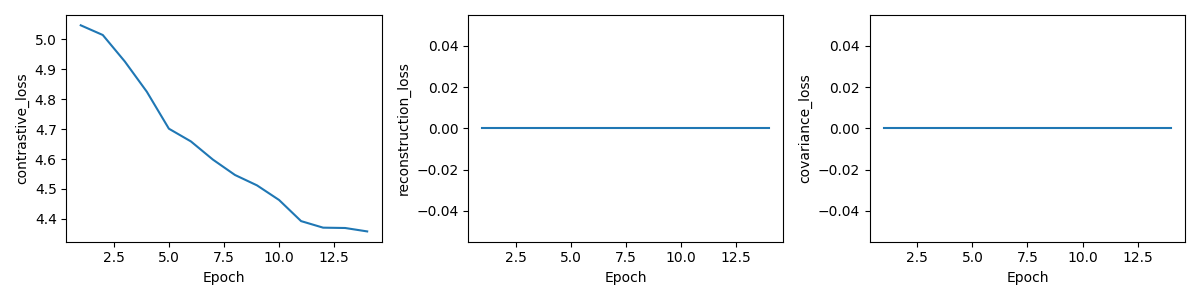

Data behind this chart, as committed beside it:
epoch, total_loss, contrastive_loss, reconstruction_loss, covariance_loss, val_R5, skipped_queries
1, 5.047, 5.047, 0.0, 0.0, 0.019, 0
2, 5.015, 5.015, 0.0, 0.0, 0.018, 0
3, 4.926, 4.926, 0.0, 0.0, 0.022, 0
4, 4.825, 4.825, 0.0, 0.0, 0.035, 0
5, 4.702, 4.702, 0.0, 0.0, 0.032, 0
6, 4.659, 4.659, 0.0, 0.0, 0.04, 0
7, 4.598, 4.598, 0.0, 0.0, 0.057, 0
8, 4.547, 4.547, 0.0, 0.0, 0.054, 0
9, 4.512, 4.512, 0.0, 0.0, 0.064, 0
10, 4.463, 4.463, 0.0, 0.0, 0.063, 0
11, 4.393, 4.393, 0.0, 0.0, 0.077, 0
12, 4.371, 4.371, 0.0, 0.0, 0.065, 0
13, 4.37, 4.37, 0.0, 0.0, 0.064, 0
14, 4.358, 4.358, 0.0, 0.0, 0.068, 0
